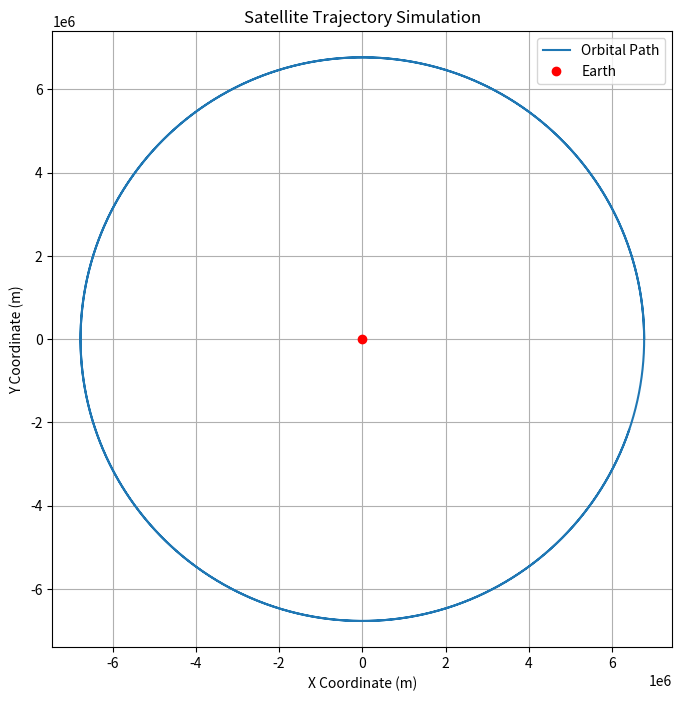

Source code (Python):
import numpy as np
import matplotlib.pyplot as plt

# Universal constants
GRAVITY_CONST = 6.67430e-11  # Newton's gravitational constant (Nm^2/kg^2)
EARTH_MASS = 5.972e24  # Earth's mass in kg
SATELLITE_MASS = 1000  # Satellite's mass in kg
INITIAL_RADIUS = 6.771e6  # Initial orbital radius (m)

# Starting conditions
coords = np.array([INITIAL_RADIUS, 0])  # (x, y) coordinate initialization
speed = np.array([0, np.sqrt(GRAVITY_CONST * EARTH_MASS / INITIAL_RADIUS)])  # Circular orbit velocity

# Simulation details
time_step = 1  # Increment per step (seconds)
sim_duration = 10800  # Full simulation time (seconds)
iterations = int(sim_duration / time_step)

# Compute gravitational acceleration
def compute_gravity(pos):
    dist = np.linalg.norm(pos)
    return -GRAVITY_CONST * EARTH_MASS * pos / dist**3

# Storage for trajectory plotting
x_data, y_data = [], []

# Runge-Kutta 4th order method for numerical integration
for _ in range(iterations):
    dv1 = compute_gravity(coords) * time_step
    dp1 = speed * time_step
    
    dv2 = compute_gravity(coords + 0.5 * dp1) * time_step
    dp2 = (speed + 0.5 * dv1) * time_step
    
    dv3 = compute_gravity(coords + 0.5 * dp2) * time_step
    dp3 = (speed + 0.5 * dv2) * time_step
    
    dv4 = compute_gravity(coords + dp3) * time_step
    dp4 = (speed + dv3) * time_step
    
    speed += (dv1 + 2*dv2 + 2*dv3 + dv4) / 6
    coords += (dp1 + 2*dp2 + 2*dp3 + dp4) / 6
    
    x_data.append(coords[0])
    y_data.append(coords[1])

# Generate orbit visualization
plt.figure(figsize=(8, 8))
plt.plot(x_data, y_data, label='Orbital Path')
plt.plot(0, 0, 'ro', label='Earth')  # Earth's fixed position
plt.xlabel('X Coordinate (m)')
plt.ylabel('Y Coordinate (m)')
plt.title('Satellite Trajectory Simulation')
plt.legend()
plt.grid(True)
plt.axis('equal')
plt.show()
